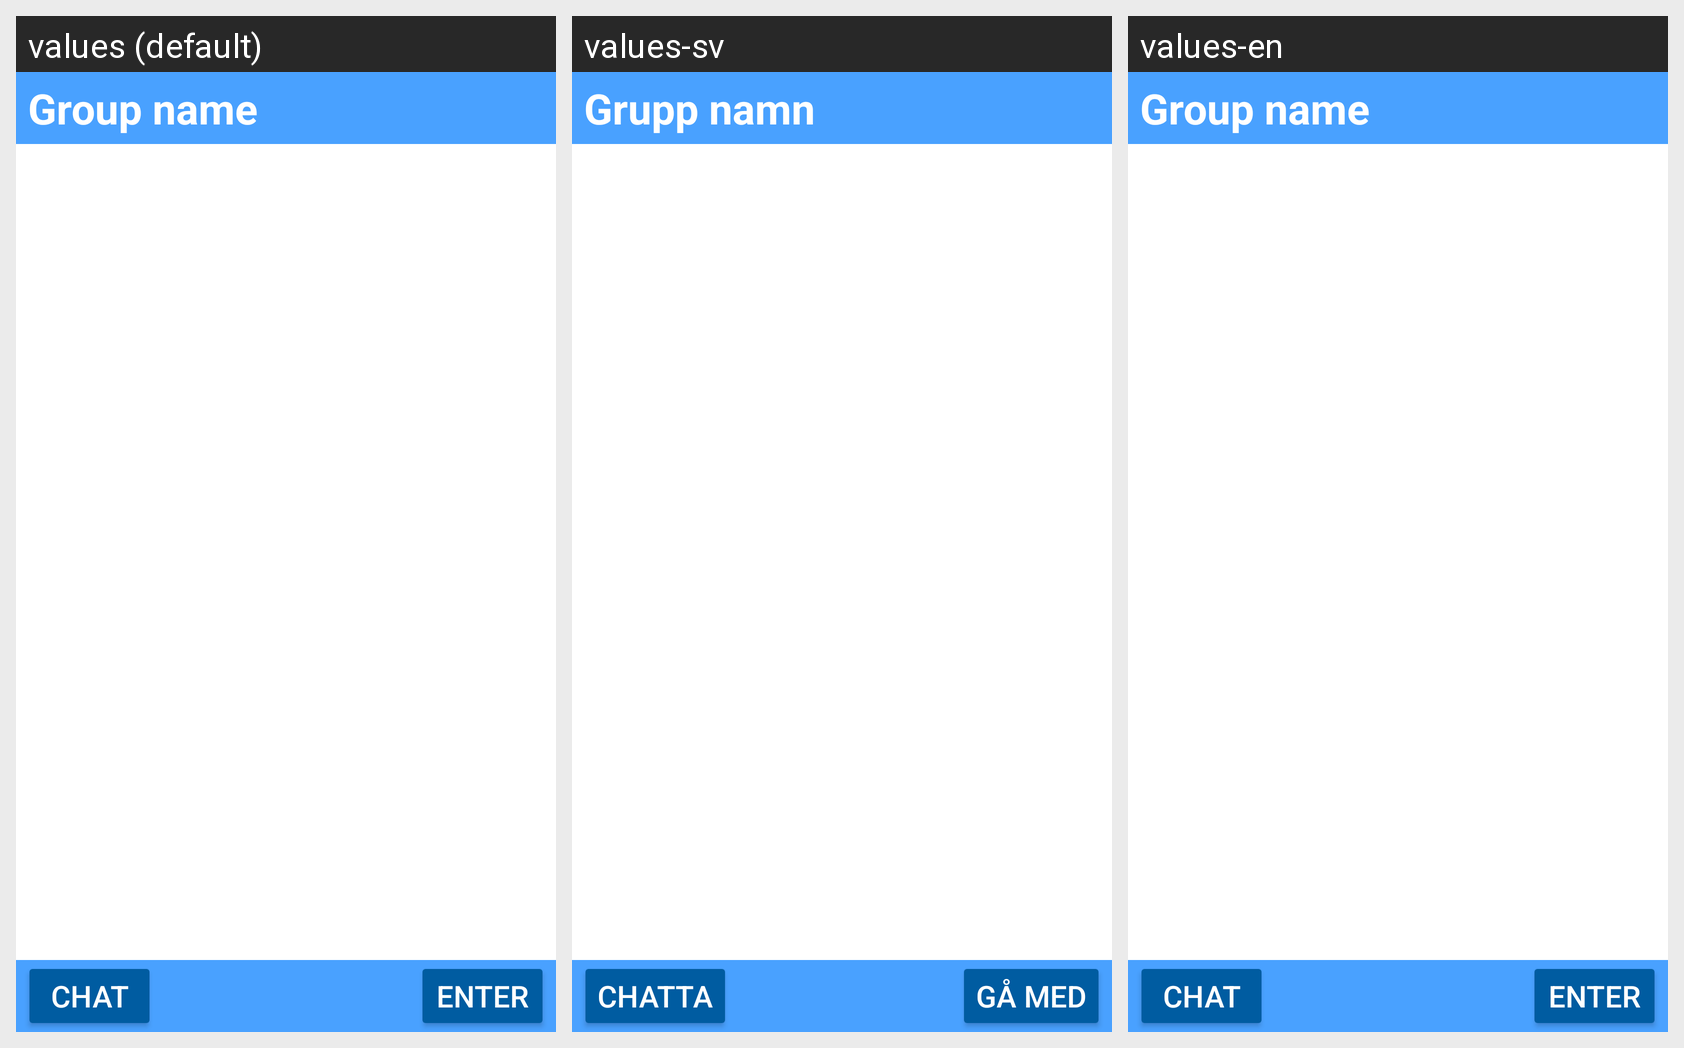

Translations of the strings shown on this Android screen, per locale in the grid:
Android screen res/layout/fragment_group.xml rendered under 3 locales, left to right: values (default), values-sv, values-en. Device: Nexus 5 (rendered at 1080×1920; each locale shown at half size, 540×960, under a caption strip naming it); theme Theme.Assignment1.
Strings drawn on this screen, with the default value and each locale's value (text and hints the layout hard-codes, and strings that could not be matched under every locale, appear in the picture but are not listed):

placeholder_groupname
  values: Group name
  values-sv: Grupp namn
  values-en: Group name

btn_chat
  values: CHAT
  values-sv: CHATTA
  values-en: CHAT

btn_register
  values: ENTER
  values-sv: GÅ MED
  values-en: ENTER
